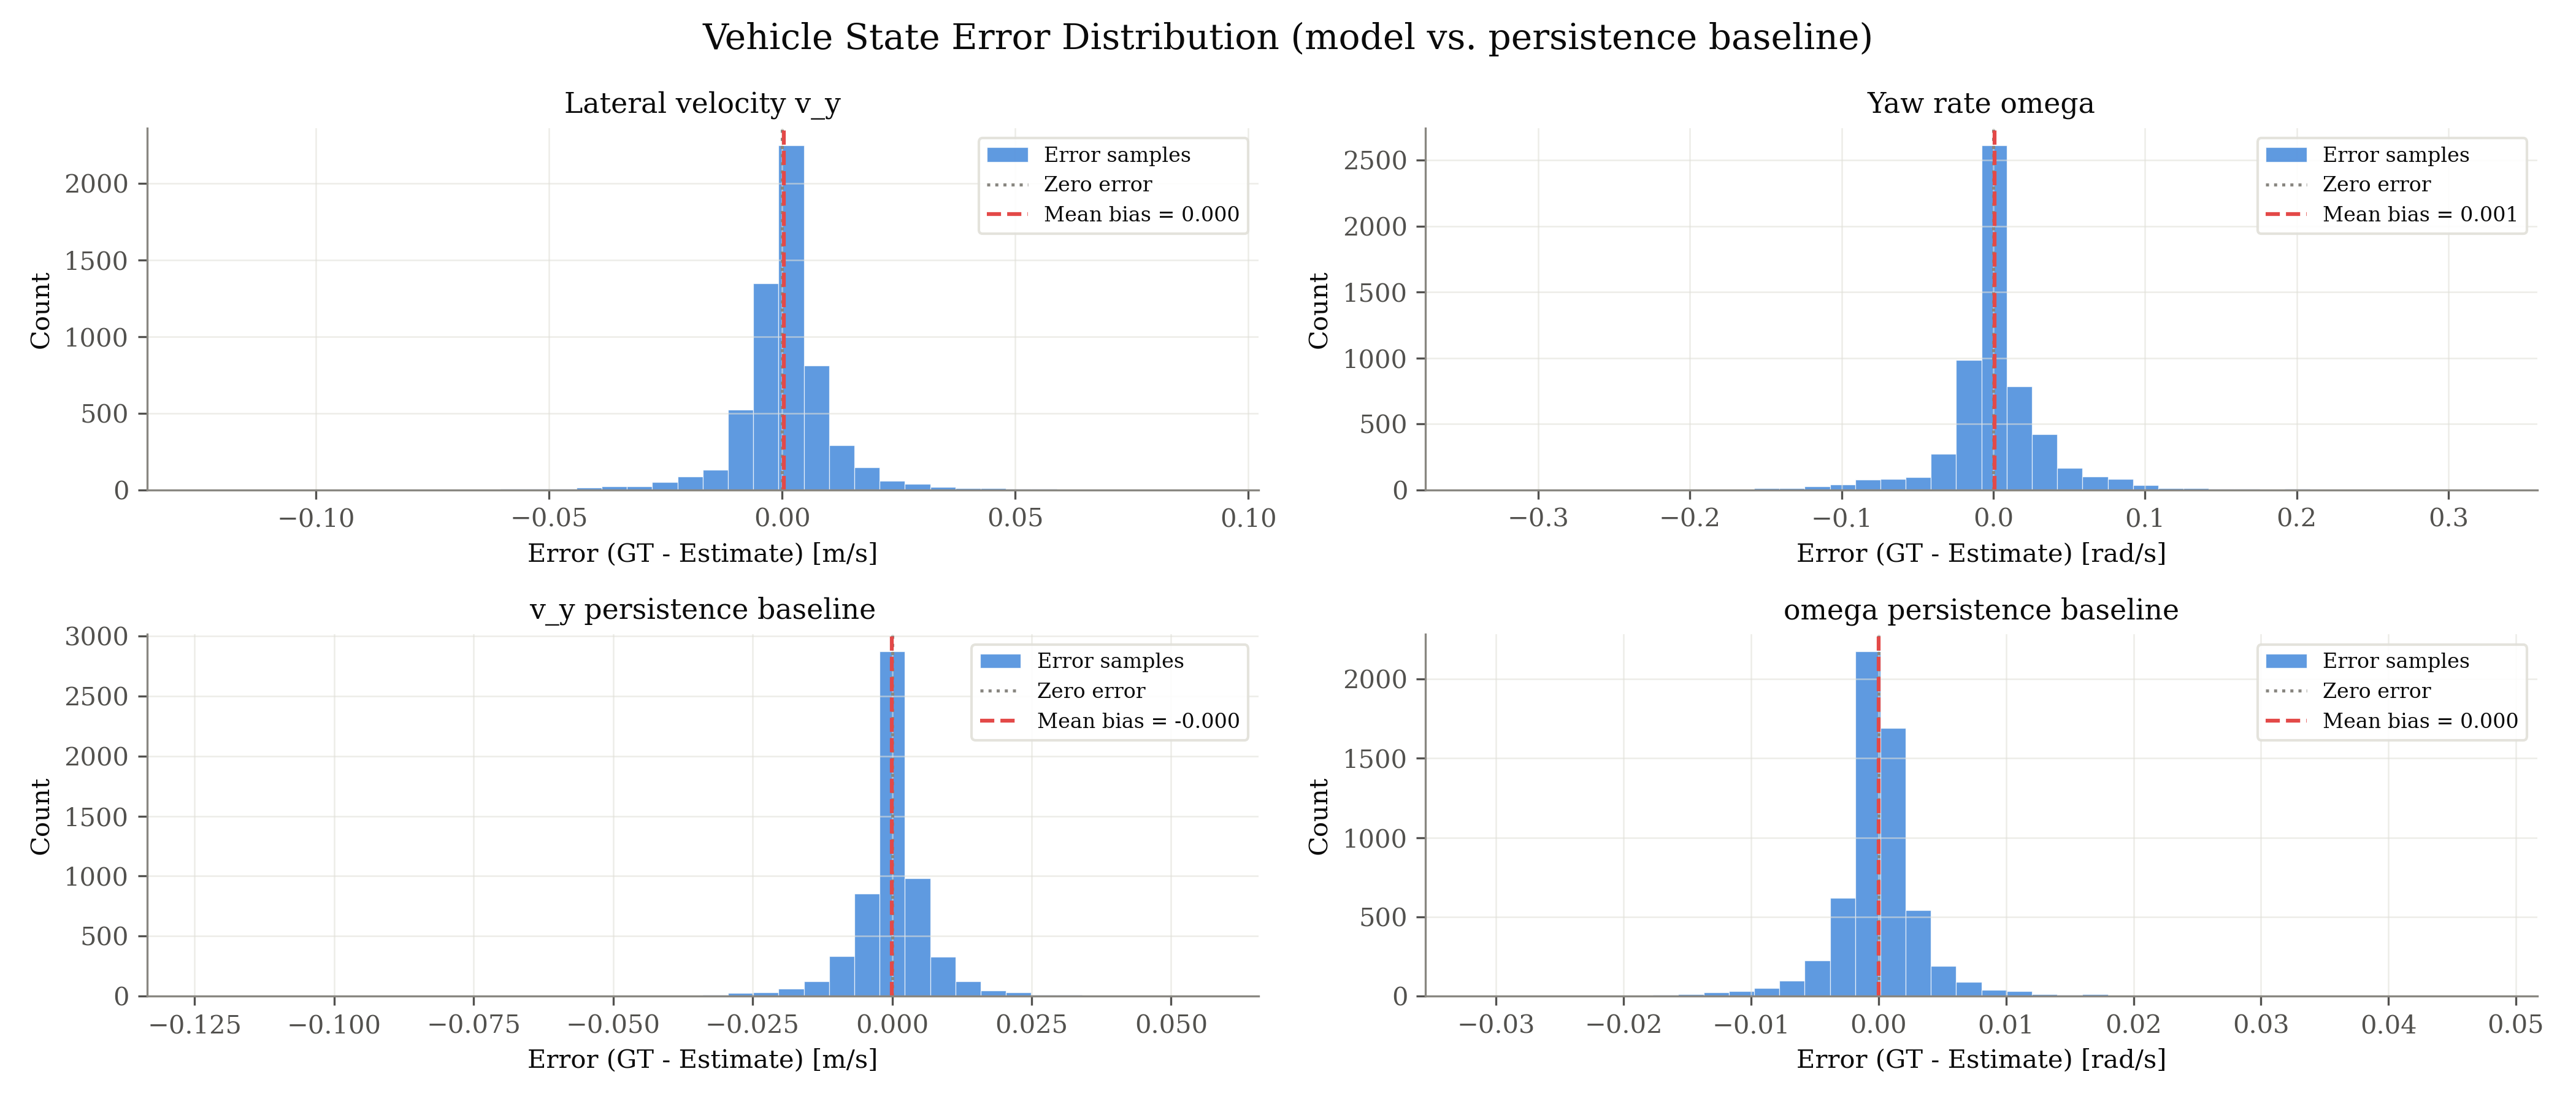

The file beside this chart, header and first rows:
signal, unit, error_gt_minus_est
v_y, m/s, 0.002149
v_y, m/s, 0.00156
v_y, m/s, 0.003876
v_y, m/s, 0.002192
v_y, m/s, 0.001467
v_y, m/s, 0.003609
v_y, m/s, 0.001748
v_y, m/s, 0.001411
v_y, m/s, 0.001914
v_y, m/s, 0.002789
v_y, m/s, 0.001346
v_y, m/s, 0.002269
v_y, m/s, 0.002517
v_y, m/s, 0.001936
v_y, m/s, 0.002211
v_y, m/s, 0.005464
v_y, m/s, 0.002888
v_y, m/s, 0.002206
v_y, m/s, 0.002593
v_y, m/s, 0.002599
v_y, m/s, 0.001777
v_y, m/s, 0.0008211
v_y, m/s, 0.0009552
v_y, m/s, 0.0005597
v_y, m/s, 0.001453
v_y, m/s, 0.008168
v_y, m/s, 0.01345
v_y, m/s, 0.01246
v_y, m/s, 0.0108
v_y, m/s, 0.008192
v_y, m/s, 0.005914
v_y, m/s, 0.002122
v_y, m/s, 0.001401
v_y, m/s, 0.001015
v_y, m/s, 8.02380795809493e-05
v_y, m/s, -0.001428
v_y, m/s, -0.00512
v_y, m/s, 0.0003663
v_y, m/s, 0.001672
v_y, m/s, 0.002131
v_y, m/s, 0.003176
v_y, m/s, 0.004852
v_y, m/s, 0.004971
v_y, m/s, 0.008094
v_y, m/s, 0.004036
v_y, m/s, 0.002927
v_y, m/s, 0.005329
v_y, m/s, 0.002832
v_y, m/s, 4.915374345243473e-05
v_y, m/s, -0.0009059
v_y, m/s, -0.001273
v_y, m/s, -0.0112
v_y, m/s, -0.01069
v_y, m/s, -0.01546
v_y, m/s, -0.01109
v_y, m/s, -0.01739
v_y, m/s, -0.03283
v_y, m/s, -0.03428
v_y, m/s, -0.01469
v_y, m/s, -0.02443
... 23,488 more rows
